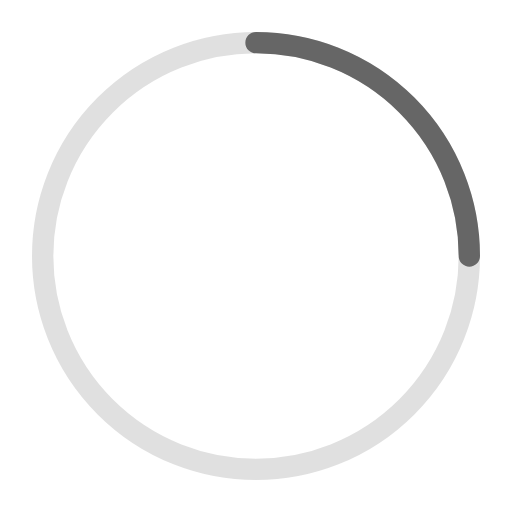
t = 0.00 s
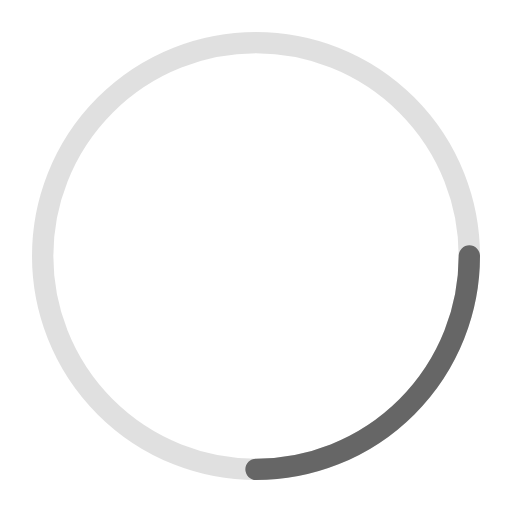
t = 0.25 s
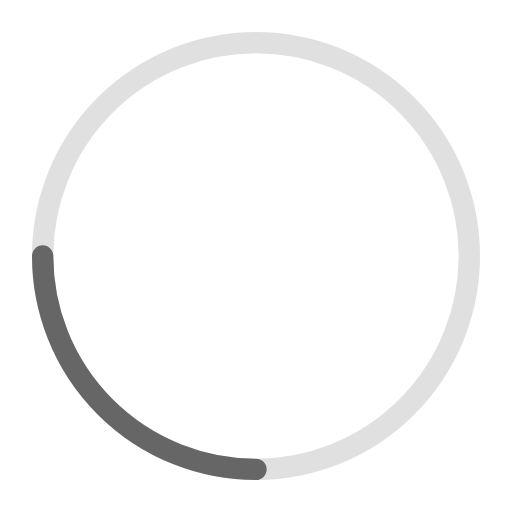
t = 0.50 s
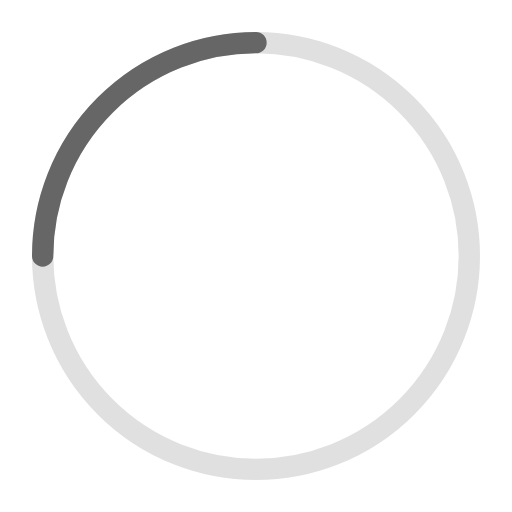
t = 0.75 s

The animated SVG that drew these frames (rendered in a browser with its animation timeline set to each time). Animation: 1 SMIL element (animateTransform=1); one cycle of 1.00 s, repeats indefinitely.

<svg width="48" height="48" viewBox="0 0 48 48" xmlns="http://www.w3.org/2000/svg">
  <g fill="none" stroke="#666666" stroke-width="2">
    <circle cx="24" cy="24" r="20" stroke-opacity="0.2"/>
    <path d="M24 4A20 20 0 0 1 44 24" stroke-linecap="round">
      <animateTransform
        attributeName="transform"
        type="rotate"
        from="0 24 24"
        to="360 24 24"
        dur="1s"
        repeatCount="indefinite"/>
    </path>
  </g>
</svg>
